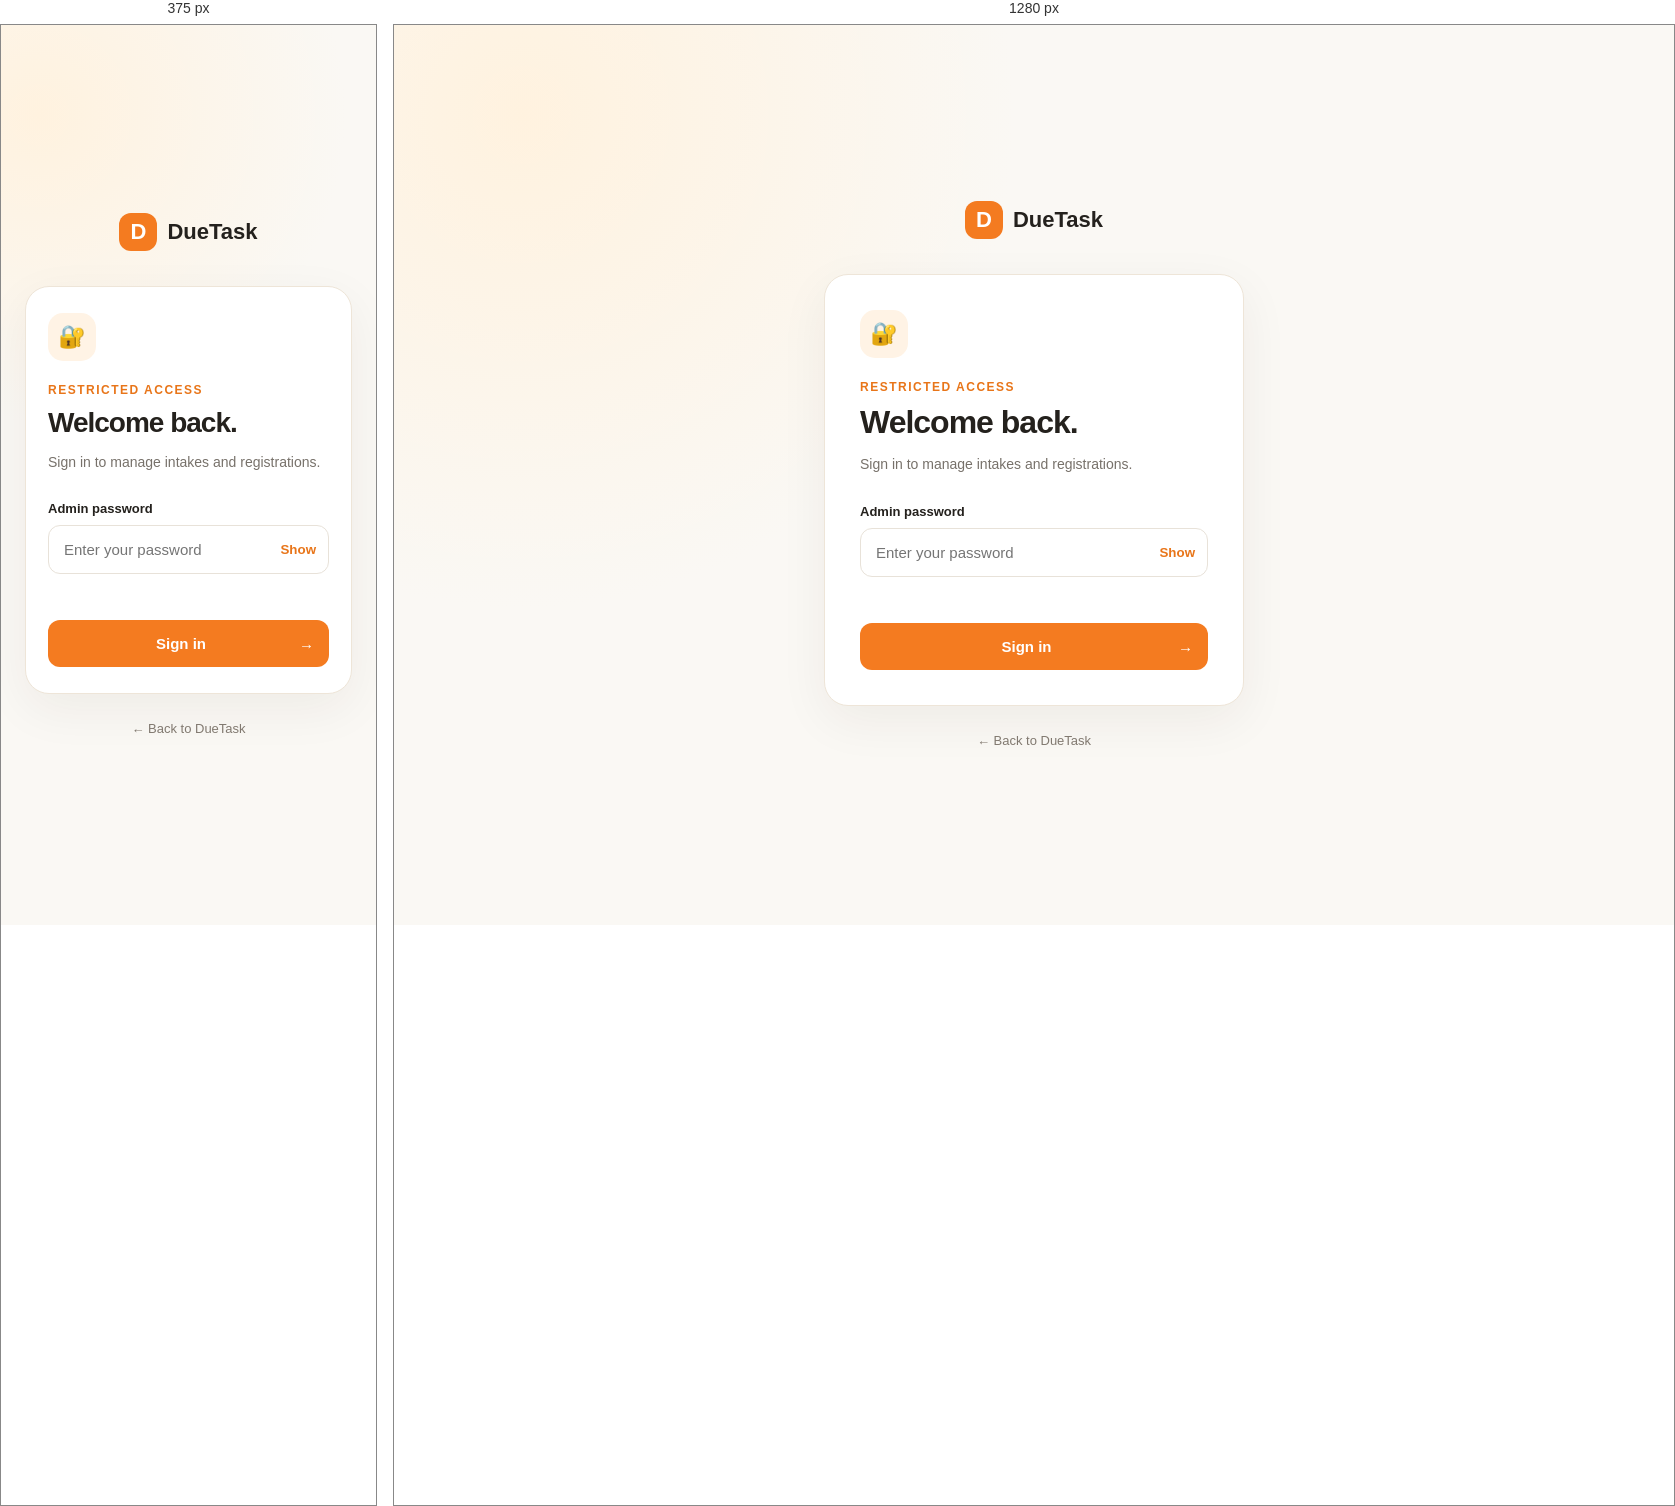
Rendered at 375 px and 1280 px, left to right.

<!-- file: login.html -->
<!DOCTYPE html>
<html lang="en">
<head>
    <meta charset="UTF-8">
    <meta name="viewport" content="width=device-width, initial-scale=1.0">

    <title>Admin Login — DueTask</title>

    <link rel="stylesheet" href="/admin/admin.css">
</head>

<body>

    <main class="login-container">

        <a href="/" class="brand">
            <span class="brand-mark">D</span>
            <span>DueTask</span>
        </a>

        <section class="login-card">

            <div class="admin-icon">🔐</div>

            <p class="eyebrow">Restricted access</p>

            <h1>Welcome back.</h1>

            <p class="subtitle">
                Sign in to manage intakes and registrations.
            </p>

            <form id="login-form">

                <label for="password">Admin password</label>

                <div class="password-wrapper">

                    <input
                        type="password"
                        id="password"
                        placeholder="Enter your password"
                        required
                        autocomplete="current-password"
                    >

                    <button
                        type="button"
                        id="toggle-password"
                        class="toggle-password"
                    >
                        Show
                    </button>

                </div>

                <p id="login-message" class="message"></p>

                <button type="submit" class="login-button">
                    Sign in <span>→</span>
                </button>

            </form>

        </section>

        <footer>
            <a href="/">← Back to DueTask</a>
        </footer>

    </main>

    <script src="/admin/admin.js"></script>

</body>
</html>


/* @media block from admin.css */
@media (max-width: 480px) {

    .login-card {
        padding: 26px 22px;
    }

    h1 {
        font-size: 28px;
    }

}